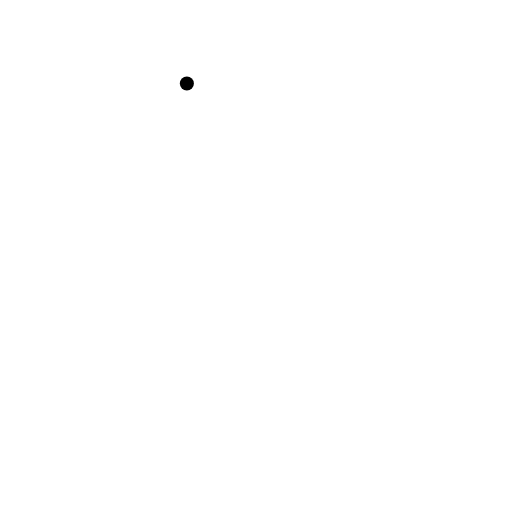
t = 0.00 s
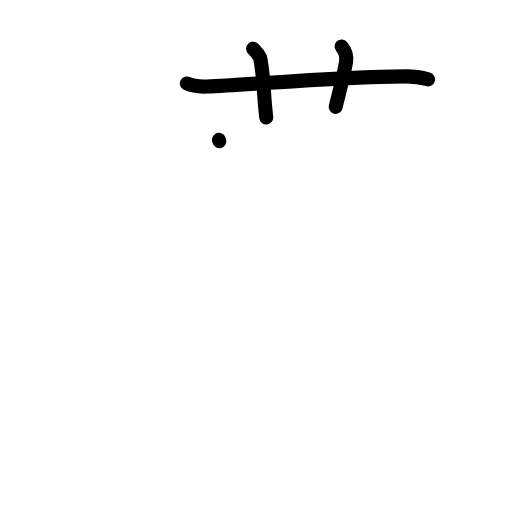
t = 3.13 s
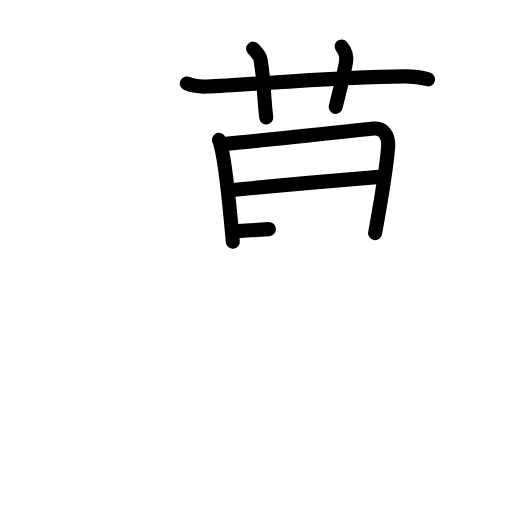
t = 6.25 s
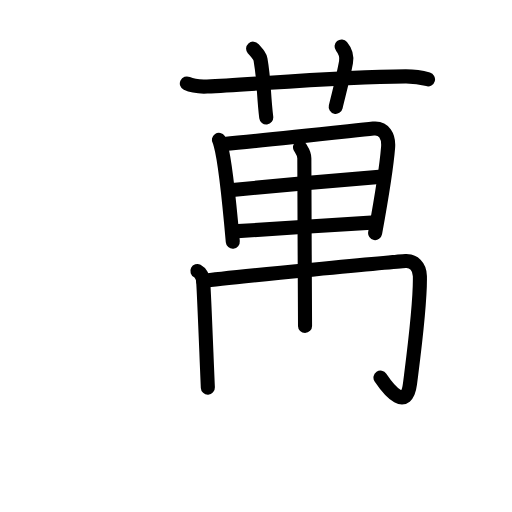
t = 9.63 s
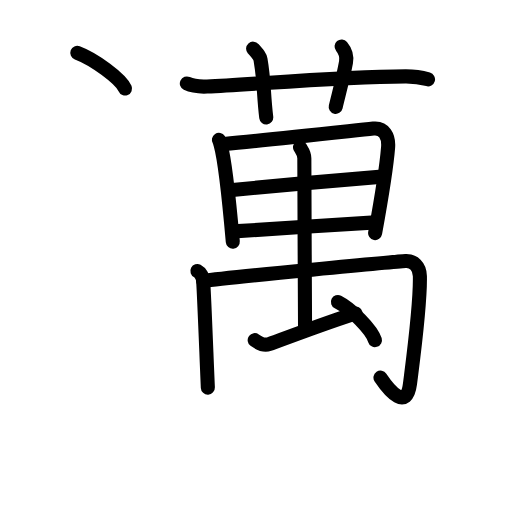
t = 12.75 s
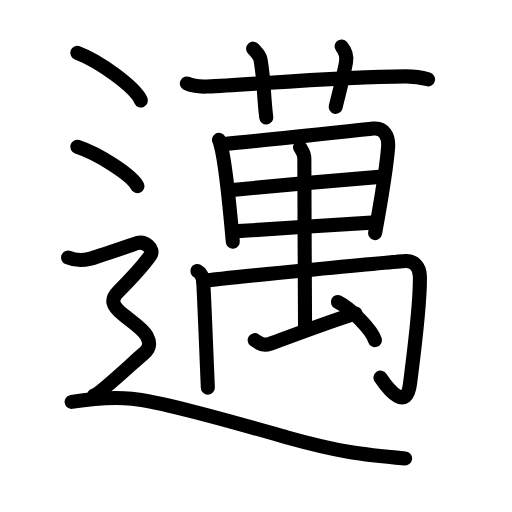
t = 16.00 s

The animated SVG that drew these frames (rendered in a browser with its animation timeline set to each time). Animation: 53 SMIL elements (animate=53); one cycle of 16.00 s.

<?xml version="1.0" encoding="UTF-8"?>
<!--
AniKanjiVG is licensed by CC-BY-SA Paul C. Sommerhoff (https://bitbucket.org/sommerhoff/anikanjivg).
AniKanjiVG uses KanjiVG which is licensed by CC-BY-SA Ulrich Apel (http://kanjivg.tagaini.net).
See also http://creativecommons.org/licenses/by-sa/3.0/
-->
<svg xmlns:kvg='http://kanjivg.tagaini.net' xmlns='http://www.w3.org/2000/svg' width='109' height='109' viewBox='0 0 109 109' style='fill:none;stroke:#000000;stroke-width:3;stroke-linecap:round;stroke-linejoin:round;' id="kvg:kanji_09081"><g id="kvg:09081" kvg:element="邁"><g id="kvg:09081-g1" kvg:element="萬"><g id="kvg:09081-g2" kvg:element="艹" kvg:variant="true" kvg:original="艸" kvg:position="top"><path id="kvg:09081-s1" kvg:type="㇐" d="M39.78,17.77c1.36,0.65,2.94,0.71,4.32,0.65c9.8-0.42,27.8-2.07,42.25-2.16c2.27-0.01,3.64,0.31,4.77,0.63"><animate attributeName="d" begin="0.0s" dur="0.3333333333333333s" from="M39.78,17.77C39.78,17.77,39.78,17.77,39.78,17.77" to="M39.78,17.77c1.36,0.65,2.94,0.71,4.32,0.65" />
<animate attributeName="d" begin="0.3333333333333333s" dur="0.3333333333333333s" from="M39.78,17.77c1.36,0.65,2.94,0.71,4.32,0.65c0,0,0,0,0,0,0" to="M39.78,17.77c1.36,0.65,2.94,0.71,4.32,0.65c9.8-0.42,27.8-2.07,42.25-2.16" />
<animate attributeName="d" begin="0.6666666666666666s" dur="0.3333333333333333s" from="M39.78,17.77c1.36,0.65,2.94,0.71,4.32,0.65c9.8-0.42,27.8-2.07,42.25-2.16c0,0,0,0,0,0,0" to="M39.78,17.77c1.36,0.65,2.94,0.71,4.32,0.65c9.8-0.42,27.8-2.07,42.25-2.16c2.27-0.01,3.64,0.31,4.77,0.63" />
</path>
<path id="kvg:09081-s2" kvg:type="㇑a" d="M53.89,10.36c1.1,1.21,1.44,1.58,1.57,2.32c0.8,4.56,0.61,7.24,1.22,12.32"><animate attributeName="d" begin="1.0s" dur="0.5s" from="M53.89,10.36C53.89,10.36,53.89,10.36,53.89,10.36" to="M53.89,10.36c1.1,1.21,1.44,1.58,1.57,2.32" />
<animate attributeName="d" begin="1.5s" dur="0.5s" from="M53.89,10.36c1.1,1.21,1.44,1.58,1.57,2.32c0,0,0,0,0,0,0" to="M53.89,10.36c1.1,1.21,1.44,1.58,1.57,2.32c0.8,4.56,0.61,7.24,1.22,12.32" />
<animate attributeName="d" begin="0s" dur="1.0s" from="M-100,-100" to="M-100,-100" />
</path>
<path id="kvg:09081-s3" kvg:type="㇑a" d="M72.72,9.89c0.7,0.84,1.17,2.13,0.94,3.38c-0.61,3.32-1.41,6.24-2.19,9.48"><animate attributeName="d" begin="2.0s" dur="0.5s" from="M72.72,9.89C72.72,9.89,72.72,9.89,72.72,9.89" to="M72.72,9.89c0.7,0.84,1.17,2.13,0.94,3.38" />
<animate attributeName="d" begin="2.5s" dur="0.5s" from="M72.72,9.89c0.7,0.84,1.17,2.13,0.94,3.38c0,0,0,0,0,0,0" to="M72.72,9.89c0.7,0.84,1.17,2.13,0.94,3.38c-0.61,3.32-1.41,6.24-2.19,9.48" />
<animate attributeName="d" begin="0s" dur="2.0s" from="M-100,-100" to="M-100,-100" />
</path>
</g>
<g id="kvg:09081-g3" kvg:element="禺" kvg:position="bottom"><g id="kvg:09081-g4" kvg:element="日"><g id="kvg:09081-g5" kvg:element="田" kvg:part="1" kvg:variant="true"><path id="kvg:09081-s4" kvg:type="㇑" d="M46.6,29.78c0.24,0.37,0.24,0.62,0.37,1.08c1.06,3.79,1.97,13.54,2.59,20.59"><animate attributeName="d" begin="3.0s" dur="0.5s" from="M46.6,29.78C46.6,29.78,46.6,29.78,46.6,29.78" to="M46.6,29.78c0.24,0.37,0.24,0.62,0.37,1.08" />
<animate attributeName="d" begin="3.5s" dur="0.5s" from="M46.6,29.78c0.24,0.37,0.24,0.62,0.37,1.08c0,0,0,0,0,0,0" to="M46.6,29.78c0.24,0.37,0.24,0.62,0.37,1.08c1.06,3.79,1.97,13.54,2.59,20.59" />
<animate attributeName="d" begin="0s" dur="3.0s" from="M-100,-100" to="M-100,-100" />
</path>
<path id="kvg:09081-s5" kvg:type="㇕" d="M47.72,30.66c8.41-0.76,25.48-2.62,31.76-3.28c2.31-0.24,3.33,1.65,3.14,4c-0.3,3.8-1.4,10.77-2.76,18.24"><animate attributeName="d" begin="4.0s" dur="0.3333333333333333s" from="M47.72,30.66C47.72,30.66,47.72,30.66,47.72,30.66" to="M47.72,30.66c8.41-0.76,25.48-2.62,31.76-3.28" />
<animate attributeName="d" begin="4.333333333333333s" dur="0.3333333333333333s" from="M47.72,30.66c8.41-0.76,25.48-2.62,31.76-3.28c0,0,0,0,0,0,0" to="M47.72,30.66c8.41-0.76,25.48-2.62,31.76-3.28c2.31-0.24,3.33,1.65,3.14,4" />
<animate attributeName="d" begin="4.666666666666667s" dur="0.3333333333333333s" from="M47.72,30.66c8.41-0.76,25.48-2.62,31.76-3.28c2.31-0.24,3.33,1.65,3.14,4c0,0,0,0,0,0,0" to="M47.72,30.66c8.41-0.76,25.48-2.62,31.76-3.28c2.31-0.24,3.33,1.65,3.14,4c-0.3,3.8-1.4,10.77-2.76,18.24" />
<animate attributeName="d" begin="0s" dur="4.0s" from="M-100,-100" to="M-100,-100" />
</path>
<path id="kvg:09081-s6" kvg:type="㇐" d="M48.9,40.49c2.74-0.31,30.19-2.79,32.46-2.89"><animate attributeName="d" begin="5.0s" dur="1.0s" from="M48.9,40.49C48.9,40.49,48.9,40.49,48.9,40.49" to="M48.9,40.49c2.74-0.31,30.19-2.79,32.46-2.89" />
<animate attributeName="d" begin="0s" dur="5.0s" from="M-100,-100" to="M-100,-100" />
</path>
<path id="kvg:09081-s7" kvg:type="㇐" d="M49.68,49.26c8.82-0.51,21.89-1.44,30.24-1.92"><animate attributeName="d" begin="6.0s" dur="1.0s" from="M49.68,49.26C49.68,49.26,49.68,49.26,49.68,49.26" to="M49.68,49.26c8.82-0.51,21.89-1.44,30.24-1.92" />
<animate attributeName="d" begin="0s" dur="6.0s" from="M-100,-100" to="M-100,-100" />
</path>
</g>
</g>
<g id="kvg:09081-g6" kvg:element="禸"><path id="kvg:09081-s8" kvg:type="㇑" d="M42.02,57.69c0.69,0.35,1.18,1.38,1.23,2.07c0.24,3.4,0.76,17.49,1,22.76"><animate attributeName="d" begin="7.0s" dur="0.5s" from="M42.02,57.69C42.02,57.69,42.02,57.69,42.02,57.69" to="M42.02,57.69c0.69,0.35,1.18,1.38,1.23,2.07" />
<animate attributeName="d" begin="7.5s" dur="0.5s" from="M42.02,57.69c0.69,0.35,1.18,1.38,1.23,2.07c0,0,0,0,0,0,0" to="M42.02,57.69c0.69,0.35,1.18,1.38,1.23,2.07c0.24,3.4,0.76,17.49,1,22.76" />
<animate attributeName="d" begin="0s" dur="7.0s" from="M-100,-100" to="M-100,-100" />
</path>
<path id="kvg:09081-s9" kvg:type="㇆" d="M43.25,59.8c5.48-0.81,42.01-4.17,43.1-4.23c1.65-0.08,3,1.08,3.04,3.21c0.12,5.97-1.13,15.22-2.11,22.96c-0.71,5.66-4.24,1.7-6.28-1.34"><animate attributeName="d" begin="8.0s" dur="0.25s" from="M43.25,59.8C43.25,59.8,43.25,59.8,43.25,59.8" to="M43.25,59.8c5.48-0.81,42.01-4.17,43.1-4.23" />
<animate attributeName="d" begin="8.25s" dur="0.25s" from="M43.25,59.8c5.48-0.81,42.01-4.17,43.1-4.23c0,0,0,0,0,0,0" to="M43.25,59.8c5.48-0.81,42.01-4.17,43.1-4.23c1.65-0.08,3,1.08,3.04,3.21" />
<animate attributeName="d" begin="8.5s" dur="0.25s" from="M43.25,59.8c5.48-0.81,42.01-4.17,43.1-4.23c1.65-0.08,3,1.08,3.04,3.21c0,0,0,0,0,0,0" to="M43.25,59.8c5.48-0.81,42.01-4.17,43.1-4.23c1.65-0.08,3,1.08,3.04,3.21c0.12,5.97-1.13,15.22-2.11,22.96" />
<animate attributeName="d" begin="8.75s" dur="0.25s" from="M43.25,59.8c5.48-0.81,42.01-4.17,43.1-4.23c1.65-0.08,3,1.08,3.04,3.21c0.12,5.97-1.13,15.22-2.11,22.96c0,0,0,0,0,0,0" to="M43.25,59.8c5.48-0.81,42.01-4.17,43.1-4.23c1.65-0.08,3,1.08,3.04,3.21c0.12,5.97-1.13,15.22-2.11,22.96c-0.71,5.66-4.24,1.7-6.28-1.34" />
<animate attributeName="d" begin="0s" dur="8.0s" from="M-100,-100" to="M-100,-100" />
</path>
<g id="kvg:09081-g7" kvg:element="田" kvg:part="2" kvg:variant="true"><path id="kvg:09081-s10" kvg:type="㇑" d="M63.87,31.36c0.36,0.62,0.92,1.22,0.92,2.35c-0.01,4.92,0.15,34.16,0.15,35.67"><animate attributeName="d" begin="9.0s" dur="0.5s" from="M63.87,31.36C63.87,31.36,63.87,31.36,63.87,31.36" to="M63.87,31.36c0.36,0.62,0.92,1.22,0.92,2.35" />
<animate attributeName="d" begin="9.5s" dur="0.5s" from="M63.87,31.36c0.36,0.62,0.92,1.22,0.92,2.35c0,0,0,0,0,0,0" to="M63.87,31.36c0.36,0.62,0.92,1.22,0.92,2.35c-0.01,4.92,0.15,34.16,0.15,35.67" />
<animate attributeName="d" begin="0s" dur="9.0s" from="M-100,-100" to="M-100,-100" />
</path>
</g>
<path id="kvg:09081-s11" kvg:type="６" d="M54.22,72.42c1.02,0.75,2.16,1.14,3.07,0.83c2.55-0.88,13.05-4.89,18.4-6.51"><animate attributeName="d" begin="10.0s" dur="0.5s" from="M54.22,72.42C54.22,72.42,54.22,72.42,54.22,72.42" to="M54.22,72.42c1.02,0.75,2.16,1.14,3.07,0.83" />
<animate attributeName="d" begin="10.5s" dur="0.5s" from="M54.22,72.42c1.02,0.75,2.16,1.14,3.07,0.83c0,0,0,0,0,0,0" to="M54.22,72.42c1.02,0.75,2.16,1.14,3.07,0.83c2.55-0.88,13.05-4.89,18.4-6.51" />
<animate attributeName="d" begin="0s" dur="10.0s" from="M-100,-100" to="M-100,-100" />
</path>
<path id="kvg:09081-s12" kvg:type="㇔" d="M71.94,64.3c2.78,1.4,7.19,5.85,7.88,8.11"><animate attributeName="d" begin="11.0s" dur="1.0s" from="M71.94,64.3C71.94,64.3,71.94,64.3,71.94,64.3" to="M71.94,64.3c2.78,1.4,7.19,5.85,7.88,8.11" />
<animate attributeName="d" begin="0s" dur="11.0s" from="M-100,-100" to="M-100,-100" />
</path>
</g>
</g>
</g>
<g id="kvg:09081-g8" kvg:element="辶" kvg:position="nyo" kvg:radical="general"><path id="kvg:09081-s13" kvg:type="㇔" d="M16.46,11.25C21.24,13.04,28.81,18.6,30,21.38"><animate attributeName="d" begin="12.0s" dur="1.0s" from="M16.46,11.25C16.46,11.25,16.46,11.25,16.46,11.25" to="M16.46,11.25C21.24,13.04,28.81,18.6,30,21.38" />
<animate attributeName="d" begin="0s" dur="12.0s" from="M-100,-100" to="M-100,-100" />
</path>
<path id="kvg:09081-s14" kvg:type="㇔" d="M16.46,31.25c4.52,1.48,11.67,6.08,12.79,8.38"><animate attributeName="d" begin="13.0s" dur="1.0s" from="M16.46,31.25C16.46,31.25,16.46,31.25,16.46,31.25" to="M16.46,31.25c4.52,1.48,11.67,6.08,12.79,8.38" />
<animate attributeName="d" begin="0s" dur="13.0s" from="M-100,-100" to="M-100,-100" />
</path>
<path id="kvg:09081-s15" kvg:type="㇋" d="M14.5,54.83c2.25,0.95,3.75,0.48,4.75,0.24c1-0.24,8.5-2.84,10-3.32c1.5-0.48,3.75,1.19,2.75,2.63c-1,1.43-4.36,5.21-6.75,7.62c-1.75,1.76-1.5,3.01,1,5.01c1.75,1.41,4.25,3.08,5,4.51C32,72.95,32,74.15,30.5,75.34c-1.5,1.2-9,8.38-10.5,8.86"><animate attributeName="d" begin="14.0s" dur="0.125s" from="M14.5,54.83C14.5,54.83,14.5,54.83,14.5,54.83" to="M14.5,54.83c2.25,0.95,3.75,0.48,4.75,0.24" />
<animate attributeName="d" begin="14.125s" dur="0.125s" from="M14.5,54.83c2.25,0.95,3.75,0.48,4.75,0.24c0,0,0,0,0,0,0" to="M14.5,54.83c2.25,0.95,3.75,0.48,4.75,0.24c1-0.24,8.5-2.84,10-3.32" />
<animate attributeName="d" begin="14.25s" dur="0.125s" from="M14.5,54.83c2.25,0.95,3.75,0.48,4.75,0.24c1-0.24,8.5-2.84,10-3.32c0,0,0,0,0,0,0" to="M14.5,54.83c2.25,0.95,3.75,0.48,4.75,0.24c1-0.24,8.5-2.84,10-3.32c1.5-0.48,3.75,1.19,2.75,2.63" />
<animate attributeName="d" begin="14.375s" dur="0.125s" from="M14.5,54.83c2.25,0.95,3.75,0.48,4.75,0.24c1-0.24,8.5-2.84,10-3.32c1.5-0.48,3.75,1.19,2.75,2.63c0,0,0,0,0,0,0" to="M14.5,54.83c2.25,0.95,3.75,0.48,4.75,0.24c1-0.24,8.5-2.84,10-3.32c1.5-0.48,3.75,1.19,2.75,2.63c-1,1.43-4.36,5.21-6.75,7.62" />
<animate attributeName="d" begin="14.5s" dur="0.125s" from="M14.5,54.83c2.25,0.95,3.75,0.48,4.75,0.24c1-0.24,8.5-2.84,10-3.32c1.5-0.48,3.75,1.19,2.75,2.63c-1,1.43-4.36,5.21-6.75,7.62c0,0,0,0,0,0,0" to="M14.5,54.83c2.25,0.95,3.75,0.48,4.75,0.24c1-0.24,8.5-2.84,10-3.32c1.5-0.48,3.75,1.19,2.75,2.63c-1,1.43-4.36,5.21-6.75,7.62c-1.75,1.76-1.5,3.01,1,5.01" />
<animate attributeName="d" begin="14.625s" dur="0.125s" from="M14.5,54.83c2.25,0.95,3.75,0.48,4.75,0.24c1-0.24,8.5-2.84,10-3.32c1.5-0.48,3.75,1.19,2.75,2.63c-1,1.43-4.36,5.21-6.75,7.62c-1.75,1.76-1.5,3.01,1,5.01c0,0,0,0,0,0,0" to="M14.5,54.83c2.25,0.95,3.75,0.48,4.75,0.24c1-0.24,8.5-2.84,10-3.32c1.5-0.48,3.75,1.19,2.75,2.63c-1,1.43-4.36,5.21-6.75,7.62c-1.75,1.76-1.5,3.01,1,5.01c1.75,1.41,4.25,3.08,5,4.51" />
<animate attributeName="d" begin="14.75s" dur="0.125s" from="M14.5,54.83c2.25,0.95,3.75,0.48,4.75,0.24c1-0.24,8.5-2.84,10-3.32c1.5-0.48,3.75,1.19,2.75,2.63c-1,1.43-4.36,5.21-6.75,7.62c-1.75,1.76-1.5,3.01,1,5.01c1.75,1.41,4.25,3.08,5,4.51c0,0,0,0,0,0,0" to="M14.5,54.83c2.25,0.95,3.75,0.48,4.75,0.24c1-0.24,8.5-2.84,10-3.32c1.5-0.48,3.75,1.19,2.75,2.63c-1,1.43-4.36,5.21-6.75,7.62c-1.75,1.76-1.5,3.01,1,5.01c1.75,1.41,4.25,3.08,5,4.51C32,72.95,32,74.15,30.5,75.34" />
<animate attributeName="d" begin="14.875s" dur="0.125s" from="M14.5,54.83c2.25,0.95,3.75,0.48,4.75,0.24c1-0.24,8.5-2.84,10-3.32c1.5-0.48,3.75,1.19,2.75,2.63c-1,1.43-4.36,5.21-6.75,7.62c-1.75,1.76-1.5,3.01,1,5.01c1.75,1.41,4.25,3.08,5,4.51C32,72.95,32,74.15,30.5,75.34c0,0,0,0,0,0,0" to="M14.5,54.83c2.25,0.95,3.75,0.48,4.75,0.24c1-0.24,8.5-2.84,10-3.32c1.5-0.48,3.75,1.19,2.75,2.63c-1,1.43-4.36,5.21-6.75,7.62c-1.75,1.76-1.5,3.01,1,5.01c1.75,1.41,4.25,3.08,5,4.51C32,72.95,32,74.15,30.5,75.34c-1.5,1.2-9,8.38-10.5,8.86" />
<animate attributeName="d" begin="0s" dur="14.0s" from="M-100,-100" to="M-100,-100" />
</path>
<path id="kvg:09081-s16" kvg:type="㇏" d="M15.25,85.55c2.86-0.46,8.49-1.07,12.85-0.68c7.15,0.64,28.63,7.03,32.85,8.21c11.42,3.19,16.05,3.68,25.3,4.51"><animate attributeName="d" begin="15.0s" dur="0.3333333333333333s" from="M15.25,85.55C15.25,85.55,15.25,85.55,15.25,85.55" to="M15.25,85.55c2.86-0.46,8.49-1.07,12.85-0.68" />
<animate attributeName="d" begin="15.333333333333334s" dur="0.3333333333333333s" from="M15.25,85.55c2.86-0.46,8.49-1.07,12.85-0.68c0,0,0,0,0,0,0" to="M15.25,85.55c2.86-0.46,8.49-1.07,12.85-0.68c7.15,0.64,28.63,7.03,32.85,8.21" />
<animate attributeName="d" begin="15.666666666666666s" dur="0.3333333333333333s" from="M15.25,85.55c2.86-0.46,8.49-1.07,12.85-0.68c7.15,0.64,28.63,7.03,32.85,8.21c0,0,0,0,0,0,0" to="M15.25,85.55c2.86-0.46,8.49-1.07,12.85-0.68c7.15,0.64,28.63,7.03,32.85,8.21c11.42,3.19,16.05,3.68,25.3,4.51" />
<animate attributeName="d" begin="0s" dur="15.0s" from="M-100,-100" to="M-100,-100" />
</path>
</g>
</g>
</svg>
